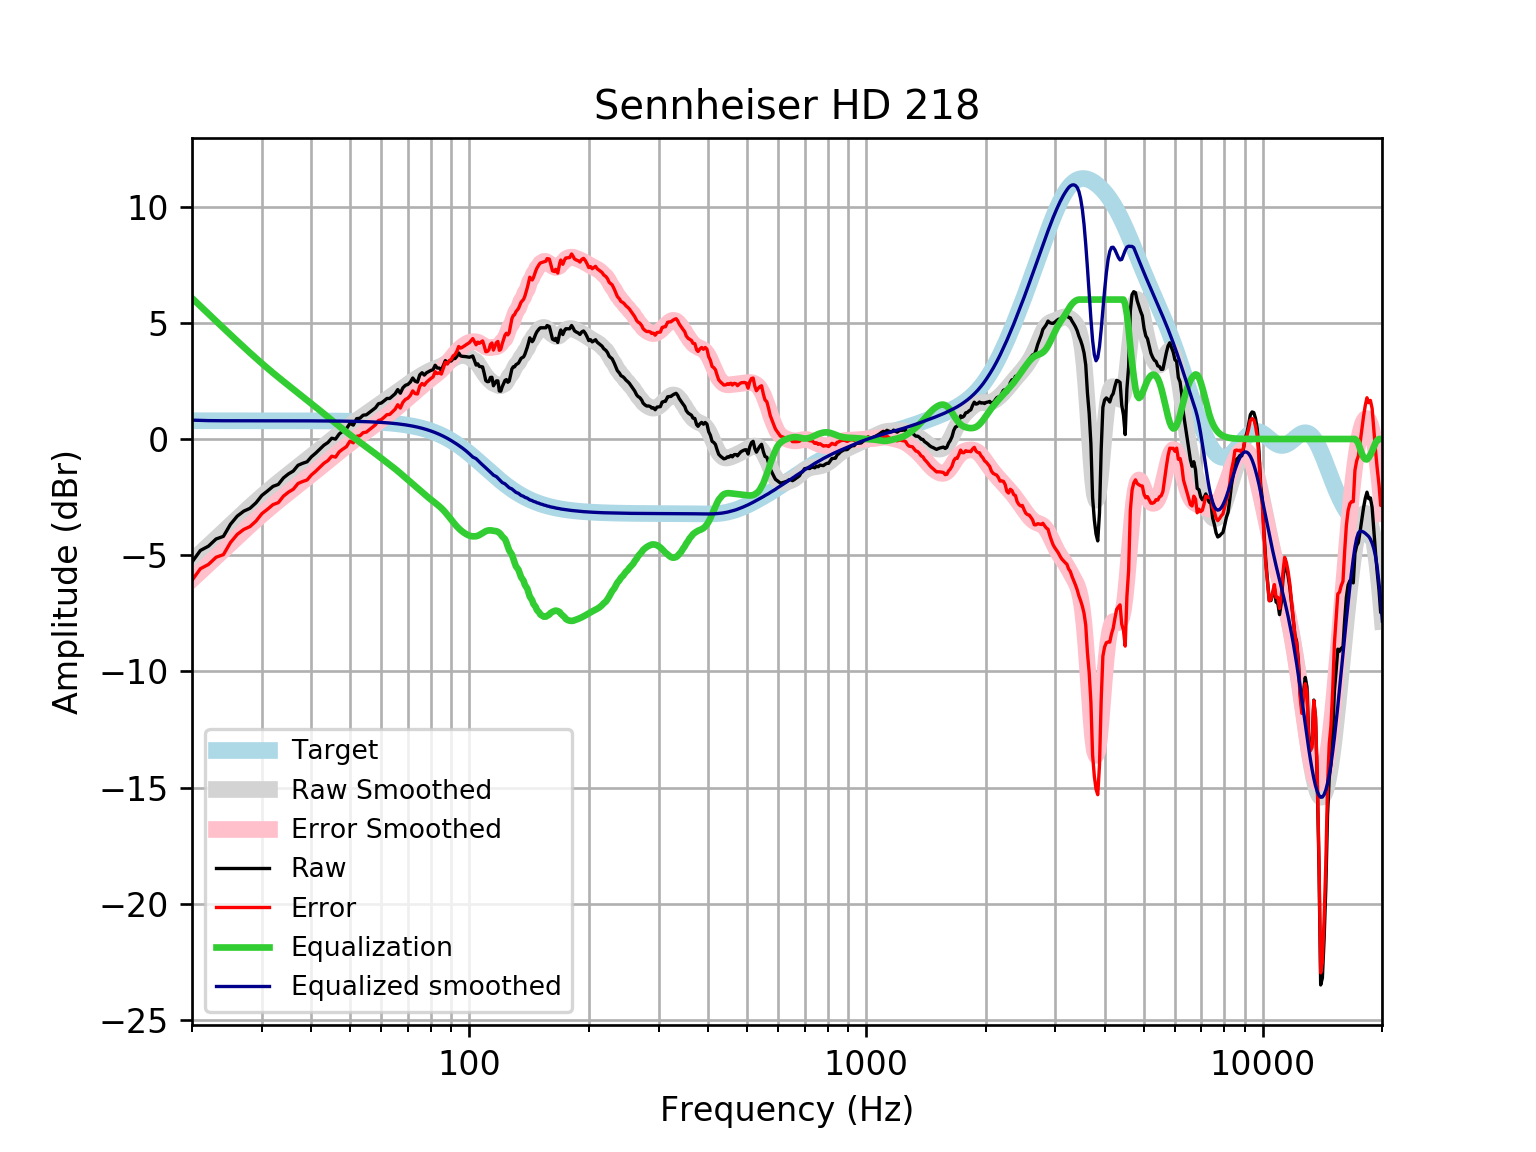

Data behind this chart, as committed beside it:
frequency, raw, error, smoothed, error_smoothed, equalization, equalized_raw, equalized_smoothed, target
20, -5.295, -6.081, -5.251, -6.037, 6.062, 0.767, 0.8113, 0.7859
21, -4.795, -5.581, -4.918, -5.703, 5.716, 0.9213, 0.7985, 0.7859
22, -4.613, -5.398, -4.596, -5.382, 5.387, 0.7745, 0.7911, 0.7858
23, -4.302, -5.088, -4.287, -5.072, 5.074, 0.7722, 0.7873, 0.7858
24, -4.189, -4.975, -3.989, -4.775, 4.775, 0.586, 0.7858, 0.7858
25, -3.67, -4.455, -3.704, -4.49, 4.49, 0.8199, 0.7857, 0.7857
26, -3.32, -4.105, -3.431, -4.216, 4.216, 0.8967, 0.7857, 0.7857
27, -3.106, -3.891, -3.17, -3.956, 3.956, 0.8501, 0.7856, 0.7856
28, -2.982, -3.768, -2.923, -3.708, 3.708, 0.7262, 0.7855, 0.7855
29, -2.744, -3.53, -2.689, -3.474, 3.474, 0.7297, 0.7854, 0.7854
30, -2.427, -3.212, -2.467, -3.253, 3.253, 0.8255, 0.7852, 0.7852
31, -2.236, -3.021, -2.258, -3.044, 3.044, 0.8072, 0.785, 0.785
32, -2.038, -2.823, -2.061, -2.846, 2.846, 0.8076, 0.7848, 0.7848
33, -1.954, -2.738, -1.873, -2.658, 2.658, 0.7043, 0.7846, 0.7846
34, -1.675, -2.459, -1.695, -2.479, 2.479, 0.8046, 0.7843, 0.7843
35, -1.502, -2.286, -1.525, -2.309, 2.309, 0.8061, 0.7839, 0.7839
36, -1.377, -2.161, -1.361, -2.144, 2.144, 0.7669, 0.7835, 0.7835
37, -1.132, -1.915, -1.202, -1.985, 1.985, 0.8531, 0.783, 0.783
38, -1.046, -1.828, -1.047, -1.829, 1.829, 0.7831, 0.7824, 0.7824
39, -0.9807, -1.762, -0.8941, -1.676, 1.676, 0.6952, 0.7818, 0.7818
40, -0.7636, -1.545, -0.7438, -1.525, 1.525, 0.7612, 0.781, 0.781
41, -0.6081, -1.388, -0.5957, -1.376, 1.376, 0.7677, 0.7801, 0.7801
42, -0.4377, -1.217, -0.4502, -1.229, 1.229, 0.7916, 0.7791, 0.7791
43, -0.2668, -1.045, -0.3079, -1.086, 1.086, 0.8191, 0.778, 0.7779
44, -0.153, -0.9296, -0.1693, -0.946, 0.946, 0.793, 0.7766, 0.7766
45, 0.03369, -0.7414, -0.0347, -0.8099, 0.8099, 0.8435, 0.7752, 0.7751
46, -0.004725, -0.7782, 0.09593, -0.6775, 0.6775, 0.6728, 0.7735, 0.7734
47, 0.2192, -0.5524, 0.2227, -0.5489, 0.5489, 0.768, 0.7715, 0.7715
48, 0.3367, -0.4327, 0.3455, -0.4239, 0.4239, 0.7606, 0.7694, 0.7694
49, 0.4373, -0.3297, 0.4643, -0.3026, 0.3026, 0.7399, 0.767, 0.767
50, 0.6707, -0.09349, 0.5787, -0.1856, 0.1856, 0.8563, 0.7643, 0.7642
51, 0.5982, -0.163, 0.6883, -0.07298, 0.07298, 0.6712, 0.7612, 0.7612
52, 0.8741, 0.1162, 0.793, 0.03518, -0.03518, 0.8389, 0.7579, 0.7578
53, 0.8955, 0.1414, 0.8935, 0.1394, -0.1394, 0.7561, 0.7541, 0.7541
54, 1.025, 0.2752, 0.9904, 0.2405, -0.2405, 0.7845, 0.7499, 0.7499
55, 1.041, 0.2955, 1.085, 0.3398, -0.3398, 0.7009, 0.7453, 0.7453
56, 1.141, 0.4012, 1.179, 0.4383, -0.4383, 0.703, 0.7402, 0.7401
57, 1.242, 0.5074, 1.271, 0.5366, -0.5366, 0.7052, 0.7345, 0.7345
58, 1.342, 0.6142, 1.363, 0.6347, -0.6347, 0.7077, 0.7283, 0.7283
59, 1.516, 0.7949, 1.453, 0.732, -0.732, 0.7844, 0.7215, 0.7215
60, 1.549, 0.8355, 1.542, 0.8278, -0.8278, 0.7217, 0.714, 0.714
61, 1.644, 0.9384, 1.627, 0.9216, -0.9216, 0.7226, 0.7058, 0.7058
62, 1.745, 1.048, 1.71, 1.014, -1.014, 0.7312, 0.6969, 0.6969
63, 1.745, 1.058, 1.791, 1.104, -1.104, 0.6405, 0.6871, 0.6871
64, 1.845, 1.169, 1.871, 1.195, -1.195, 0.6506, 0.6765, 0.6765
65, 1.946, 1.281, 1.951, 1.286, -1.286, 0.6597, 0.665, 0.665
66, 2.127, 1.474, 2.032, 1.379, -1.379, 0.7477, 0.6525, 0.6525
67, 1.97, 1.331, 2.113, 1.474, -1.474, 0.4962, 0.639, 0.639
68, 2.204, 1.579, 2.194, 1.569, -1.569, 0.6343, 0.6244, 0.6244
69, 2.31, 1.701, 2.274, 1.665, -1.665, 0.6454, 0.6087, 0.6087
70, 2.348, 1.756, 2.351, 1.759, -1.759, 0.5893, 0.5918, 0.5918
71, 2.449, 1.875, 2.424, 1.851, -1.851, 0.598, 0.5736, 0.5736
72, 2.625, 2.071, 2.495, 1.941, -1.941, 0.6843, 0.5541, 0.5541
73, 2.486, 1.953, 2.562, 2.028, -2.028, 0.4575, 0.5333, 0.5333
74, 2.449, 1.938, 2.626, 2.115, -2.115, 0.3336, 0.511, 0.511
75, 2.76, 2.273, 2.688, 2.201, -2.201, 0.5589, 0.4873, 0.4873
76, 2.851, 2.389, 2.748, 2.286, -2.286, 0.5647, 0.462, 0.4621
77, 2.751, 2.315, 2.806, 2.37, -2.37, 0.3801, 0.4352, 0.4353
78, 2.851, 2.444, 2.859, 2.452, -2.452, 0.3987, 0.4068, 0.4068
79, 2.9, 2.523, 2.908, 2.531, -2.531, 0.369, 0.3767, 0.3768
... 553 more rows
